Labelled photos from "Durian_Leaf_Diseases", an image-classification folder in tmai110605/DurianLeafDisease. The possible labels are: algal, allocaridara attack, blight, healthy, phomopsis.

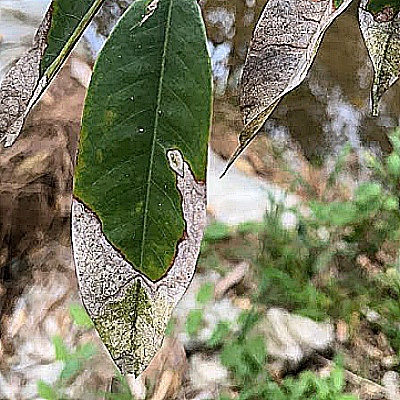
Label: blight

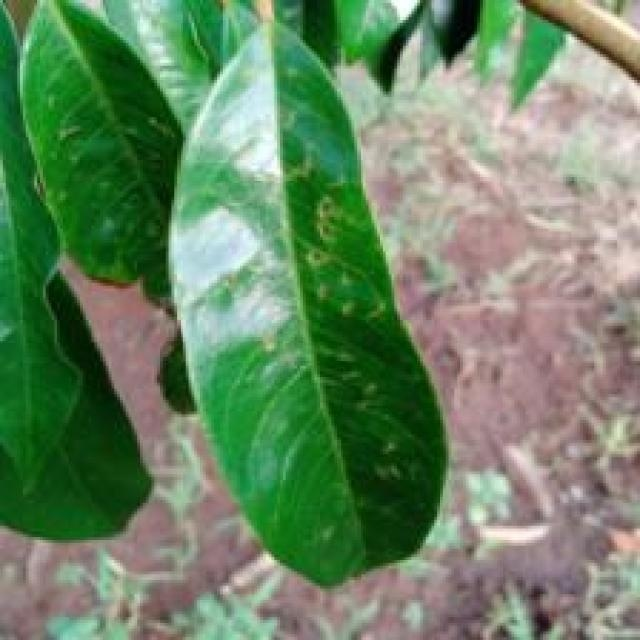
Label: allocaridara attack

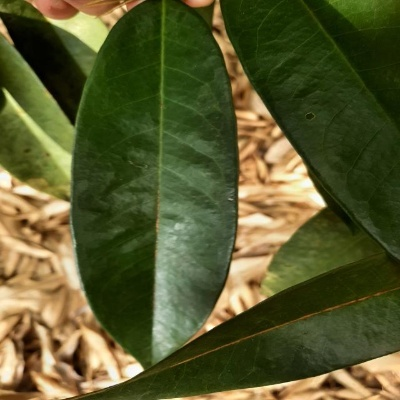
Label: healthy

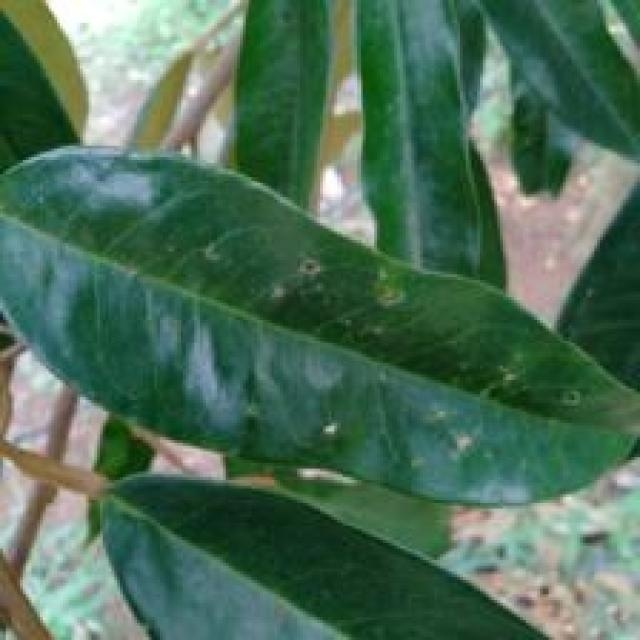
Label: allocaridara attack

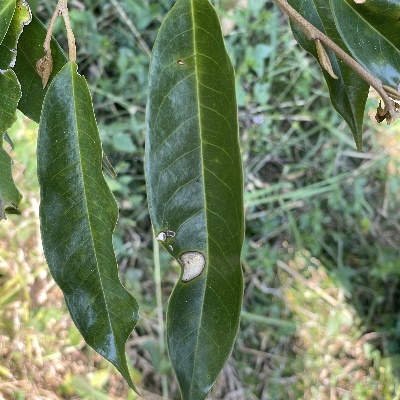
Label: phomopsis

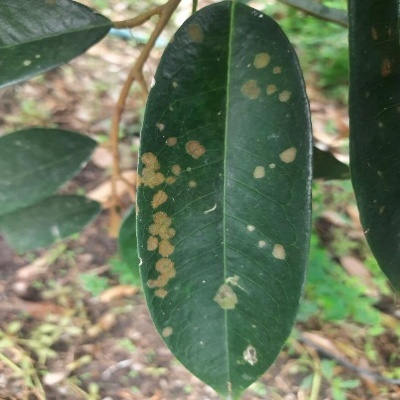
Label: algal
